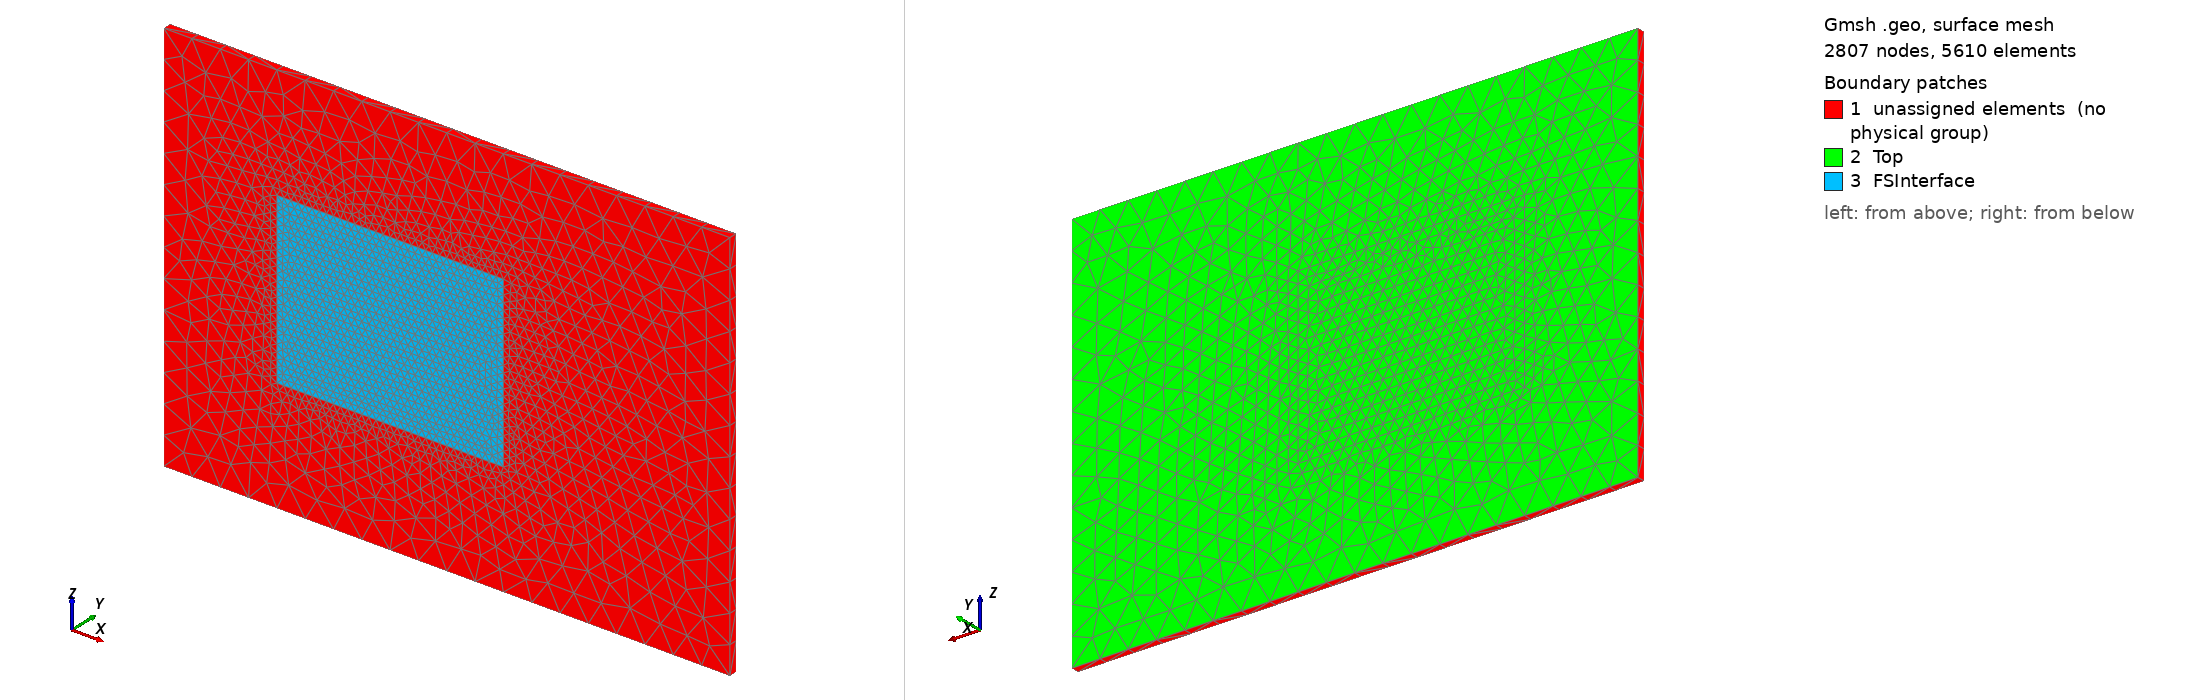

Gmsh geometry script, surface-meshed: 2807 nodes, 5610 surface elements. Boundary patches (legend numbers): 1 unassigned elements (no physical group), 2 Top, 3 FSInterface. Left view from above one corner, right view from below the opposite corner. Legend entries are the model's physical surfaces; 'unassigned elements' are surfaces in no physical group. The drawing asked Gmsh for element sizes between 1% and 20% of the model's largest extent; the script's own settings can give other sizes.

=== old_geometryS_tet.geo (drawn) ===
L = 40 ;
H = 3 ;
Hs= 1.5 ; 
W = 30;

HB= 10;

LL= 20;
LR= 40;
WR= 20;
WL= 20;

/* #####################################
            ELEMENT SIZE CONTROL
   ##################################### */
hmax_steel              = 5.0;//3.0;
hmax_steel_tool         = 2.0;//1.0;
hmax_steel_FSI          = 1.25;//0.75;

hmax_backingPlate       = 4.5;//3.5;
hmax_backingPlate_FSI   = 2.0;//1.5;


/* #####################################
               STEEL PLATE
   ##################################### */

// Points Steel OUT ==================
Point(1) = {-LL ,  H     , -WL , hmax_steel};
Point(2) = {L+LR,  H     , -WL , hmax_steel};
Point(3) = {L+LR,  H + Hs, -WL , hmax_steel}; 
Point(4) = {-LL ,  H + Hs, -WL , hmax_steel};
Point(5) = {-LL ,  H     , WR+W, hmax_steel};
Point(6) = {L+LR,  H     , WR+W, hmax_steel};
Point(7) = {L+LR,  H + Hs, WR+W, hmax_steel};
Point(8) = {-LL ,  H + Hs, WR+W, hmax_steel};

// Points Steel IN  ==================
Point(9)  = {0 ,   H      , 0, hmax_steel_FSI};
Point(10) = {0 ,   H      , W, hmax_steel_FSI};
Point(11) = {L ,   H      , W, hmax_steel_FSI};
Point(12) = {L ,   H      , 0, hmax_steel_FSI};
Point(13) = {0 ,   H + Hs , 0, hmax_steel_tool};
Point(14) = {0 ,   H + Hs , W, hmax_steel_tool};
Point(15) = {L ,   H + Hs , W, hmax_steel_tool};
Point(16) = {L ,   H + Hs , 0, hmax_steel_tool};

// lines Steel OUT ===================
Line(1) = {1, 2};  Line(2) = {2, 3};
Line(3) = {3, 4};  Line(4) = {4, 1};
Line(5) = {6, 5};  Line(6) = {5, 8};
Line(7) = {8, 7};  Line(8) = {7, 6};
Line(9)  = {6, 2}; Line(10) = {3, 7};
Line(11) = {8, 4}; Line(12) = {1, 5};

// lines Steel IN ====================
Line(13) = {10, 9};  Line(14) = {9, 12};
Line(15) = {12, 11}; Line(16) = {11, 10};
Line(17) = {13, 14}; Line(18) = {14, 15};
Line(19) = {15, 16}; Line(20) = {16, 13};

// Curves ============================
Curve Loop(1) = {-1, -2, -3, -4};
Curve Loop(2) = {-5, -6, -7, -8};
Curve Loop(3) = {8, 10, 2, 9};
Curve Loop(4) = {1, -12, 5, -9};
Curve Loop(5) = {4, 11, 6, 12};
Curve Loop(6) = {7, -11, 3, -10};
Curve Loop(7) = {13, 14, 15, 16};
Curve Loop(8) = {17, 20, 19, 18};

// Surfaces ==========================
Surface(1) = {1};
Surface(2) = {2};
Surface(3) = {3};
Plane Surface(4) = {4,7};
Surface(5) = {5};
Plane Surface(6) = {6,8};
Surface(7) = {7};
Surface(8) = {8};

// volume ===============
Surface Loop(1) = {1, 2, 3, 4, 7, 5, 6, 8};
Volume(1) = {1};



/* #####################################
             FINAL GROUPS
   ##################################### */

// all plates
Physical Surface("Top") = {6,8};
Physical Surface("FSInterface") = {7,1008,2005,2006,2007,2008};
Physical Volume("Solid") = {1};
